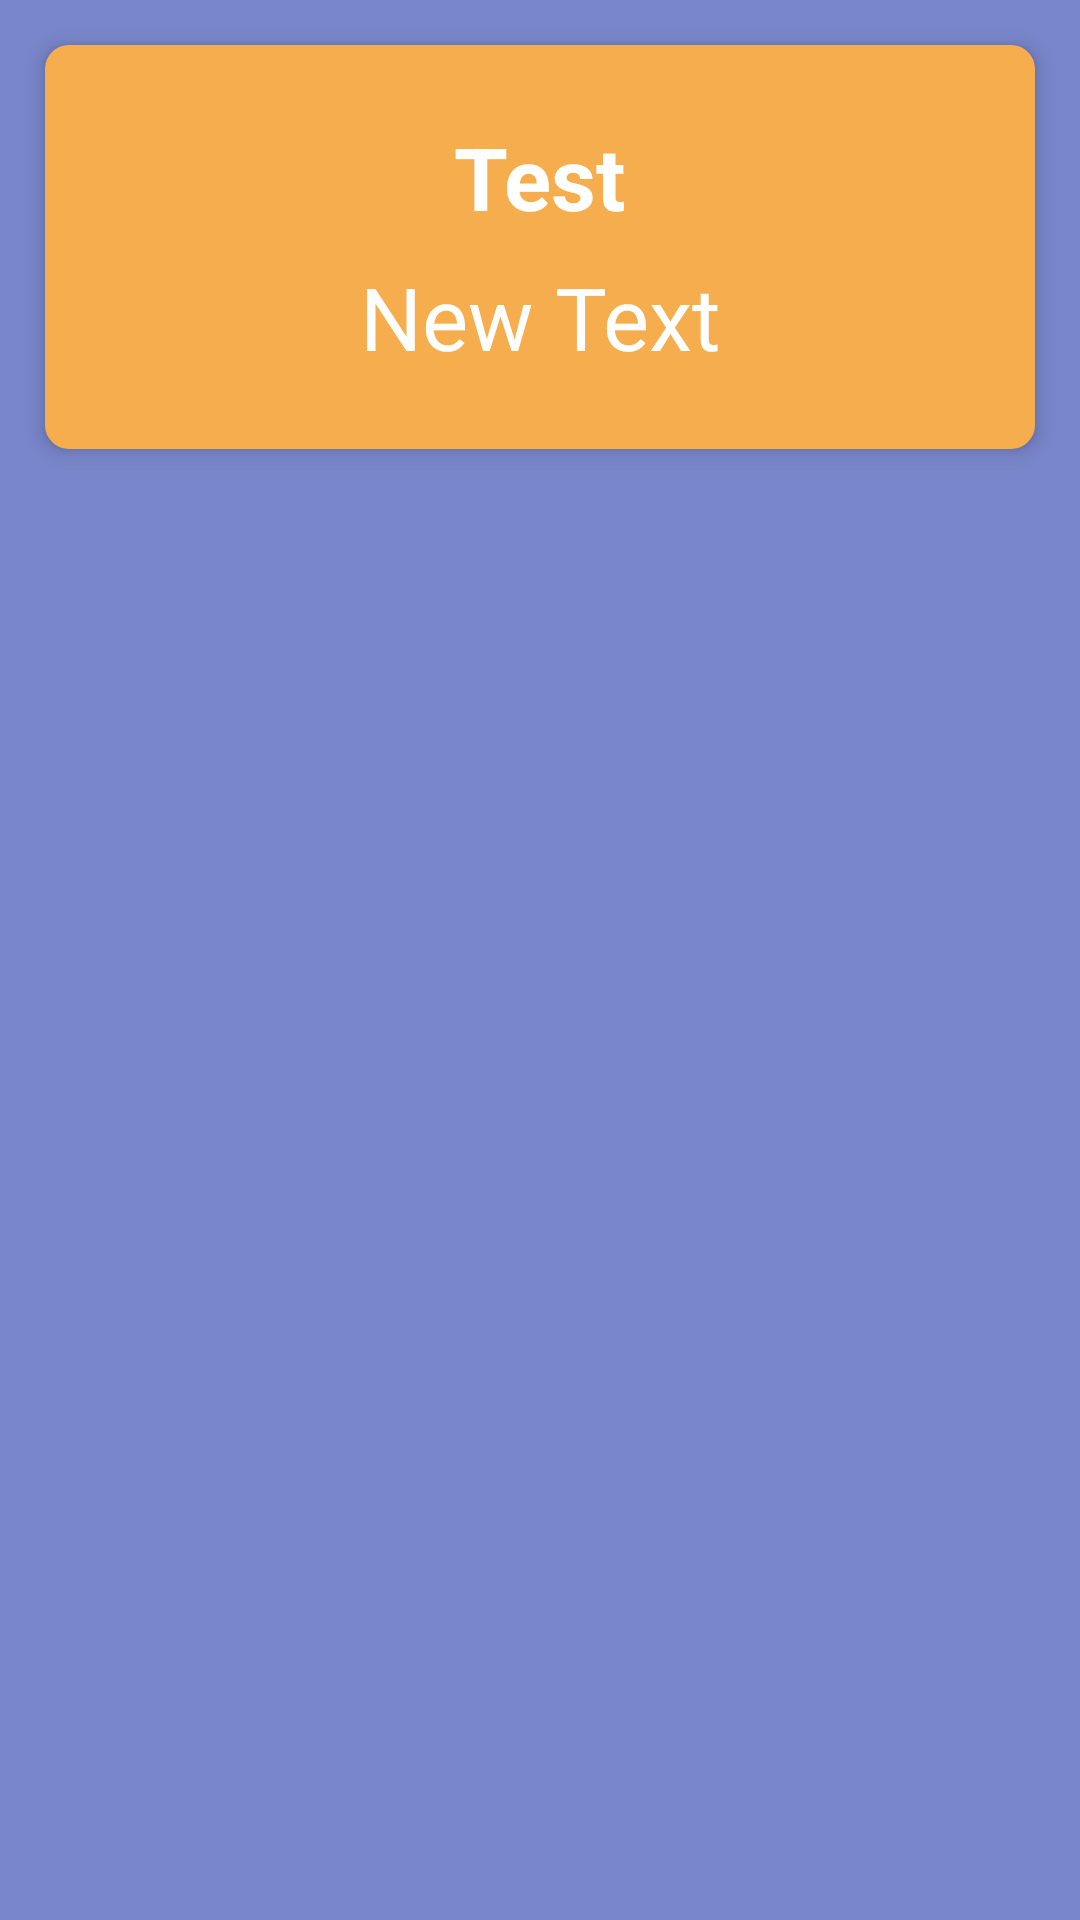

This screen was rendered from an Android layout file. Write that file and the resources it references.
<!-- AndroidManifest.xml: application theme AppTheme -->
<!-- res/layout/joke_fragment.xml -->
<?xml version="1.0" encoding="utf-8"?>
<ScrollView
    android:layout_width="fill_parent"
    android:layout_height="wrap_content"
    android:layout_centerVertical="true"
    xmlns:android="http://schemas.android.com/apk/res/android">

    <LinearLayout xmlns:android="http://schemas.android.com/apk/res/android"
        android:layout_width="match_parent"
        android:layout_height="wrap_content"
        android:orientation="vertical"
        android:layout_centerHorizontal="true">

        <LinearLayout xmlns:android="http://schemas.android.com/apk/res/android"
            android:layout_width="match_parent"
            android:layout_height="wrap_content"
            android:orientation="vertical"
            android:padding="10pt"
            android:layout_margin="15dp"
            android:layout_centerHorizontal="true"
            android:elevation="4dp"
            android:clipToPadding="false"
            android:background="@drawable/shape"
            android:id="@+id/card">
            

            <TextView android:text="Test" android:layout_width="wrap_content"
                android:layout_height="wrap_content"
                android:textColor="#FFFFFF"
                android:textSize="14pt"
                android:id="@+id/qEdit"
                android:padding="2pt"
                android:textStyle="bold"
                android:layout_above="@+id/aEdit"
                android:layout_centerHorizontal="true"
                android:layout_gravity="center_horizontal" />

            <TextView
                android:layout_width="wrap_content"
                android:layout_height="wrap_content"
                android:text="New Text"
                android:id="@+id/aEdit"
                android:textColor="#FFFFFF"
                android:textSize="14pt"
                android:padding="2pt"
                android:layout_centerHorizontal="true"
                android:layout_gravity="center_horizontal" />

        </LinearLayout>
    </LinearLayout>
</ScrollView>
<!-- resources referenced by this layout -->
<resources>
  <!-- drawable shape (drawable) -->
  <?xml version="1.0" encoding="utf-8"?>
  <shape
      xmlns:android="http://schemas.android.com/apk/res/android"
      android:shape="rectangle"   >
  
      <solid
          android:color="#fff6ad4d" >
      </solid>
  
      
  
      <padding
          android:left="5dp"
          android:top="5dp"
          android:right="5dp"
          android:bottom="5dp"    >
      </padding>
  
      <corners
          android:radius="8dp"   >
      </corners>
  
  </shape>
  <style name="AppTheme" parent="android:Theme.Material">
          
          
          <item name="android:colorPrimary">#6200EA</item>
          
          <item name="android:colorPrimaryDark">#311B92</item>
          
          <item name="android:colorAccent">#D50000</item>
  
          
          <item name="android:windowBackground">@color/background</item>
      </style>
  <color name="background">#7986CB</color>
</resources>
